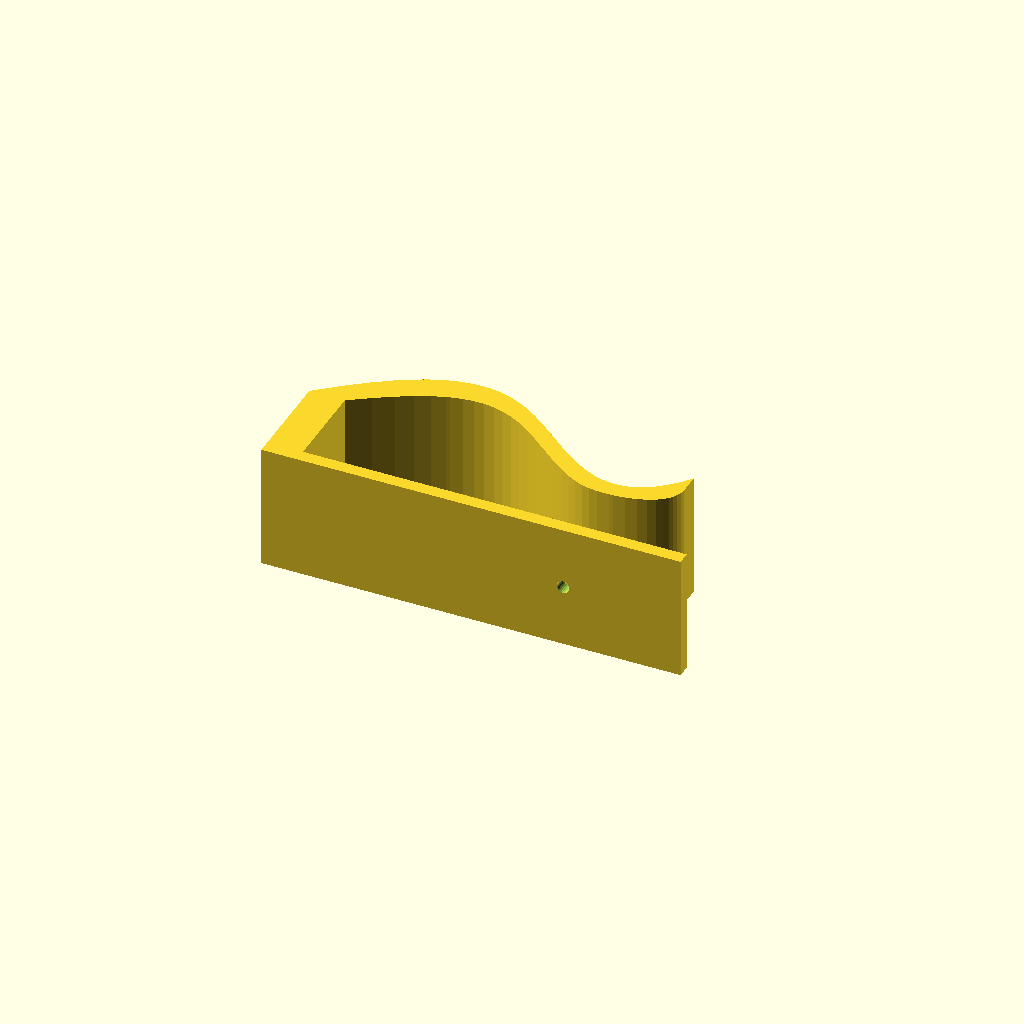
Cell 1: the model at its default parameters.
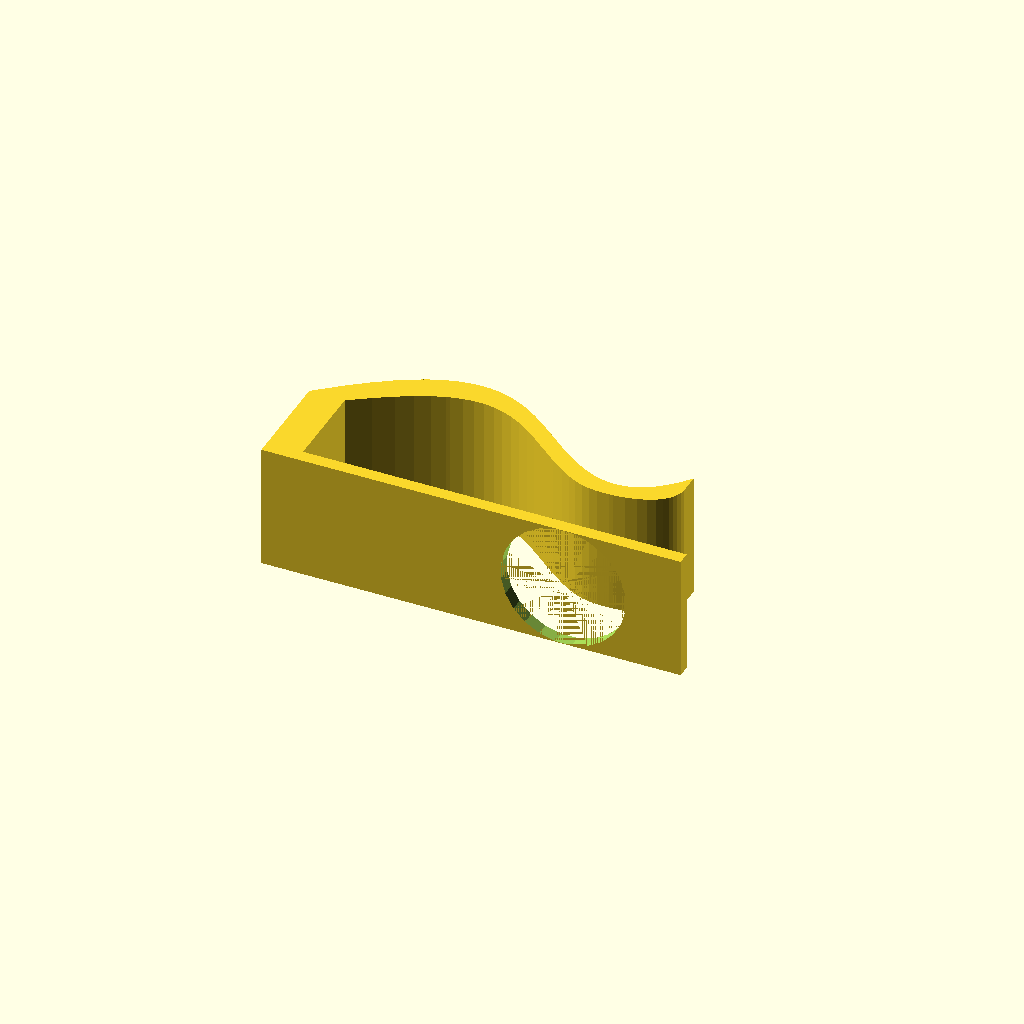
Cell 2 — holeDiameter set to 10, the other parameters unchanged.
All cells are drawn from one camera (rotation 55°, 0°, 25°, orthographic, colour scheme Cornfield), so only the parameter changes between them.
OpenSCAD source file inputs/thingiverse/files/thing-2732098/files/MicroscopeClip.scad:
// preview[view:south east, tilt:top diagonal]



/* [Config] */

// New hole diameter.
holeDiameter = 1.0; // [1:0.01:10]



/* [Hidden] */

// Original hole dimensions, position.
350ClipHoleWidth = 1;
350ClipHoleDepth = 1.05;
350ClipHoleX = 23.5845 + 350ClipHoleWidth/2;
350ClipHoleZ = 5;

// This number of fragments should match number of fragments used in 350Clip.
$fn = 24;



/* Modules */

// The 350Clip zeroed to [0, 0, 0]. This clip does not necessarily magnify 350x.
module clip() {
    // zero the original 350Clip
    translate([0, -1.9, 0])
        350Clip();
}

// This drills bigger hole to the clip. The cylinder center is aligned with the hole.
module hole() {
    // center new hole
    translate([350ClipHoleX, 0, 350ClipHoleZ])
        // align cylinder sides with hole sides
        rotate([-90, 360/$fn/2, 0])
            cylinder(h=350ClipHoleDepth, d=holeDiameter, $fn=$fn);
}



/* Runtime */

difference() {
	clip();
    hole();
}










/* External dependencies */

// This is original PNNL 350x clip downloaded from https://availabletechnologies.pnnl.gov/technology.asp?id=393.
// It was converted from STL to OFF and then to polyhedron() function call.

// converted from 350Clip.off with off2polyhedron.sh

350ClipPoints = [
	[13.5553, 15.5202, 0],
	[14.4385, 15.1531, 0],
	[13.5553, 15.5202, 10],
	[14.4385, 15.1531, 10],
	[28.4185, 10.238, 0],
	[28.4185, 10.238, 10],
	[27.7291, 9.69549, 0],
	[27.7291, 9.69549, 10],
	[25.1381, 8.78909, 0],
	[25.1381, 8.78909, 10],
	[24.4945, 8.81721, 0],
	[24.4945, 8.81721, 10],
	[10.9744, 15.9441, 0],
	[11.8386, 15.9064, 0],
	[10.9744, 15.9441, 10],
	[11.8386, 15.9064, 10],
	[2.83636, 2.94568, 0],
	[2.83636, 2.94568, 10],
	[2.83636, 10.0912, 0],
	[2.83636, 10.0912, 10],
	[9.17896, 15.7158, 0],
	[10.092, 15.8814, 0],
	[9.17896, 15.7158, 10],
	[10.092, 15.8814, 10],
	[0, 10.0912, 10],
	[0, 1.9, 10],
	[33.4544, 1.9, 10],
	[0.570274, 10.5813, 10],
	[2.18979, 11.902, 10],
	[33.4544, 2.94568, 10],
	[3.63184, 12.9728, 10],
	[4.49487, 11.1899, 10],
	[4.93128, 13.834, 10],
	[5.92341, 12.0525, 10],
	[6.11531, 14.517, 10],
	[7.16066, 12.7113, 10],
	[7.20597, 15.0462, 10],
	[8.25718, 13.2054, 10],
	[8.2218, 15.4409, 10],
	[9.26933, 13.5682, 10],
	[9.59615, 13.6633, 10],
	[10.4905, 13.8611, 10],
	[11.3376, 13.9555, 10],
	[12.1553, 13.9514, 10],
	[12.6903, 15.7679, 10],
	[12.9601, 13.8483, 10],
	[13.7677, 13.6402, 10],
	[14.5977, 13.3134, 10],
	[15.2685, 14.7022, 10],
	[15.4453, 12.8609, 10],
	[16.1576, 14.1154, 10],
	[16.3164, 12.287, 10],
	[17.4753, 13.1091, 10],
	[17.2318, 11.5998, 10],
	[19.6365, 9.64675, 10],
	[19.5638, 11.4044, 10],
	[20.7885, 10.4768, 10],
	[20.7761, 8.79049, 10],
	[21.5628, 8.28176, 10],
	[21.6645, 9.89807, 10],
	[22.2488, 7.919, 10],
	[22.4605, 9.45734, 10],
	[22.9185, 7.65884, 10],
	[23.1394, 9.15905, 10],
	[23.5373, 7.51355, 10],
	[23.8321, 8.93904, 10],
	[24.2169, 7.44071, 10],
	[25.1265, 7.43294, 10],
	[25.4914, 7.45155, 10],
	[25.7737, 8.85492, 10],
	[26.4134, 7.55789, 10],
	[26.4159, 9.0215, 10],
	[27.2279, 7.73477, 10],
	[27.0636, 9.29644, 10],
	[27.9215, 7.96715, 10],
	[28.5303, 8.26265, 10],
	[29.137, 10.9474, 10],
	[28.9491, 8.54528, 10],
	[29.2615, 8.8284, 10],
	[29.8712, 11.8277, 10],
	[29.4969, 9.11571, 10],
	[29.673, 9.41528, 10],
	[29.7988, 9.7399, 10],
	[29.8712, 10.0912, 10],
	[24.0154, 2.94568, 5.49522],
	[24.0154, 1.9, 5.49522],
	[24.146, 2.94568, 5.4962],
	[24.146, 1.9, 5.4962],
	[8.25718, 13.2054, 0],
	[7.16066, 12.7113, 0],
	[29.2615, 8.8284, 0],
	[28.9491, 8.54528, 0],
	[24.2792, 1.9, 4.5395],
	[24.2792, 2.94568, 4.5395],
	[24.3917, 1.9, 4.60561],
	[24.3917, 2.94568, 4.60561],
	[29.7988, 9.7399, 0],
	[29.8712, 10.0912, 0],
	[7.20597, 15.0462, 0],
	[8.2218, 15.4409, 0],
	[16.3164, 12.287, 0],
	[15.4453, 12.8609, 0],
	[26.4134, 7.55789, 0],
	[27.2279, 7.73477, 0],
	[24.5478, 1.9, 4.81211],
	[24.4833, 1.9, 4.69859],
	[24.5478, 2.94568, 4.81211],
	[24.4833, 2.94568, 4.69859],
	[29.137, 10.9474, 0],
	[29.8712, 11.8277, 0],
	[22.4605, 9.45734, 0],
	[23.1394, 9.15905, 0],
	[23.783, 2.94568, 4.60106],
	[23.8965, 2.94568, 4.53664],
	[23.783, 1.9, 4.60106],
	[23.8965, 1.9, 4.53664],
	[33.4544, 1.9, 0],
	[33.4544, 2.94568, 0],
	[9.26933, 13.5682, 0],
	[2.18979, 11.902, 0],
	[3.63184, 12.9728, 0],
	[4.49487, 11.1899, 0],
	[4.93128, 13.834, 0],
	[5.92341, 12.0525, 0],
	[6.11531, 14.517, 0],
	[9.59615, 13.6633, 0],
	[10.4905, 13.8611, 0],
	[11.3376, 13.9555, 0],
	[12.1553, 13.9514, 0],
	[12.6903, 15.7679, 0],
	[12.9601, 13.8483, 0],
	[13.7677, 13.6402, 0],
	[14.5977, 13.3134, 0],
	[15.2685, 14.7022, 0],
	[16.1576, 14.1154, 0],
	[17.4753, 13.1091, 0],
	[17.2318, 11.5998, 0],
	[19.6365, 9.64675, 0],
	[19.5638, 11.4044, 0],
	[20.7885, 10.4768, 0],
	[20.7761, 8.79049, 0],
	[21.5628, 8.28176, 0],
	[21.6645, 9.89807, 0],
	[22.2488, 7.919, 0],
	[22.9185, 7.65884, 0],
	[23.5373, 7.51355, 0],
	[23.8321, 8.93904, 0],
	[24.2169, 7.44071, 0],
	[25.1265, 7.43294, 0],
	[25.4914, 7.45155, 0],
	[25.7737, 8.85492, 0],
	[26.4159, 9.0215, 0],
	[27.0636, 9.29644, 0],
	[27.9215, 7.96715, 0],
	[28.5303, 8.26265, 0],
	[29.4969, 9.11571, 0],
	[29.673, 9.41528, 0],
	[0, 10.0912, 0],
	[0, 1.9, 0],
	[0.570274, 10.5813, 0],
	[24.0229, 1.9, 4.5038],
	[24.0229, 2.94568, 4.5038],
	[24.3858, 1.9, 5.39894],
	[24.4788, 1.9, 5.30733],
	[24.3858, 2.94568, 5.39894],
	[24.4788, 2.94568, 5.30733],
	[23.5882, 1.9, 5.06156],
	[23.6211, 1.9, 5.18789],
	[23.5882, 2.94568, 5.06156],
	[23.6211, 2.94568, 5.18789],
	[24.5449, 1.9, 5.19478],
	[24.5796, 1.9, 5.06896],
	[24.5449, 2.94568, 5.19478],
	[24.5796, 2.94568, 5.06896],
	[23.6239, 1.9, 4.80521],
	[23.5892, 1.9, 4.93104],
	[23.6239, 2.94568, 4.80521],
	[23.5892, 2.94568, 4.93104],
	[23.69, 1.9, 4.69267],
	[23.69, 2.94568, 4.69267],
	[24.5806, 1.9, 4.93844],
	[24.5806, 2.94568, 4.93844],
	[24.1534, 1.9, 4.50478],
	[24.2723, 1.9, 5.46336],
	[23.6855, 1.9, 5.30141],
	[23.7771, 1.9, 5.39439],
	[23.8896, 1.9, 5.4605],
	[24.1534, 2.94568, 4.50478],
	[23.6855, 2.94568, 5.30141],
	[23.7771, 2.94568, 5.39439],
	[23.8896, 2.94568, 5.4605],
	[24.2723, 2.94568, 5.46336],
];

350ClipFaces = [
	[129, 2, 44],
	[0, 2, 129],
	[158, 159, 157],
	[119, 159, 158],
	[120, 119, 158],
	[122, 120, 18],
	[124, 122, 121],
	[99, 98, 123],
	[20, 99, 89],
	[12, 21, 88],
	[13, 12, 125],
	[129, 13, 126],
	[0, 129, 127],
	[1, 0, 130],
	[133, 1, 131],
	[134, 133, 132],
	[135, 134, 101],
	[138, 135, 136],
	[139, 138, 136],
	[110, 142, 137],
	[141, 111, 140],
	[10, 146, 141],
	[8, 10, 141],
	[151, 97, 152],
	[152, 97, 6],
	[6, 97, 4],
	[97, 109, 108],
	[4, 97, 108],
	[96, 97, 151],
	[143, 8, 141],
	[155, 156, 144],
	[90, 155, 145],
	[154, 91, 147],
	[153, 154, 149],
	[149, 154, 148],
	[148, 154, 147],
	[147, 91, 145],
	[156, 96, 143],
	[91, 90, 145],
	[96, 151, 143],
	[145, 155, 144],
	[151, 150, 143],
	[143, 150, 8],
	[16, 158, 117],
	[141, 146, 111],
	[140, 110, 137],
	[140, 111, 110],
	[137, 142, 139],
	[136, 135, 100],
	[100, 135, 101],
	[101, 134, 132],
	[132, 133, 131],
	[131, 1, 130],
	[130, 0, 128],
	[128, 0, 127],
	[127, 129, 126],
	[126, 13, 125],
	[125, 12, 118],
	[118, 12, 88],
	[88, 21, 89],
	[21, 20, 89],
	[123, 98, 121],
	[89, 99, 123],
	[98, 124, 121],
	[121, 122, 18],
	[18, 120, 158],
	[18, 158, 16],
	[137, 139, 136],
	[116, 117, 158],
	[103, 153, 149],
	[102, 103, 149],
	[144, 156, 143],
	[0, 3, 2],
	[1, 3, 0],
	[13, 44, 15],
	[129, 44, 13],
	[29, 26, 25],
	[17, 25, 19],
	[29, 25, 17],
	[19, 25, 30],
	[31, 19, 14],
	[33, 31, 15],
	[35, 33, 44],
	[37, 35, 44],
	[39, 37, 2],
	[58, 64, 62],
	[40, 39, 3],
	[41, 40, 3],
	[64, 58, 57],
	[42, 41, 48],
	[81, 7, 5],
	[43, 42, 50],
	[78, 73, 7],
	[82, 81, 5],
	[74, 9, 69],
	[43, 50, 45],
	[47, 59, 61],
	[57, 54, 64],
	[62, 60, 58],
	[49, 68, 67],
	[54, 66, 64],
	[53, 67, 66],
	[68, 49, 61],
	[47, 56, 59],
	[72, 11, 9],
	[70, 61, 63],
	[47, 55, 56],
	[77, 75, 73],
	[80, 78, 7],
	[75, 71, 73],
	[83, 76, 79],
	[82, 5, 83],
	[45, 50, 52],
	[80, 7, 81],
	[77, 73, 78],
	[74, 71, 75],
	[74, 69, 71],
	[72, 9, 74],
	[70, 11, 72],
	[49, 47, 61],
	[70, 65, 11],
	[70, 63, 65],
	[68, 61, 70],
	[50, 42, 48],
	[48, 41, 3],
	[3, 39, 2],
	[2, 37, 44],
	[44, 33, 15],
	[15, 31, 14],
	[14, 19, 23],
	[23, 19, 22],
	[22, 19, 38],
	[38, 19, 36],
	[36, 19, 34],
	[34, 19, 32],
	[32, 19, 30],
	[30, 25, 28],
	[28, 25, 27],
	[27, 25, 24],
	[83, 5, 76],
	[67, 53, 51],
	[51, 49, 67],
	[66, 54, 53],
	[47, 46, 55],
	[45, 52, 46],
	[46, 52, 55],
	[158, 24, 25],
	[157, 24, 158],
	[26, 116, 162],
	[26, 158, 25],
	[116, 94, 105],
	[26, 162, 183],
	[167, 166, 158],
	[26, 183, 87],
	[184, 167, 158],
	[26, 87, 85],
	[185, 184, 158],
	[26, 186, 158],
	[186, 185, 158],
	[162, 116, 163],
	[163, 116, 170],
	[170, 116, 171],
	[171, 116, 180],
	[180, 116, 104],
	[104, 116, 105],
	[158, 160, 182],
	[94, 116, 92],
	[92, 116, 182],
	[158, 115, 160],
	[182, 116, 158],
	[114, 115, 158],
	[178, 114, 158],
	[174, 178, 158],
	[166, 175, 158],
	[175, 174, 158],
	[26, 85, 186],
	[29, 117, 116],
	[29, 116, 26],
	[16, 29, 17],
	[117, 29, 107],
	[190, 16, 189],
	[177, 168, 16],
	[176, 177, 16],
	[179, 176, 16],
	[112, 179, 16],
	[113, 112, 16],
	[117, 113, 16],
	[161, 117, 187],
	[187, 117, 93],
	[93, 117, 95],
	[95, 117, 107],
	[107, 29, 106],
	[164, 29, 191],
	[106, 29, 181],
	[181, 29, 173],
	[173, 29, 172],
	[172, 29, 165],
	[165, 29, 164],
	[191, 29, 86],
	[86, 29, 84],
	[84, 29, 16],
	[190, 84, 16],
	[189, 16, 188],
	[169, 188, 16],
	[168, 169, 16],
	[113, 117, 161],
	[19, 18, 16],
	[19, 16, 17],
	[31, 121, 18],
	[31, 18, 19],
	[33, 123, 121],
	[33, 121, 31],
	[35, 89, 123],
	[35, 123, 33],
	[37, 88, 89],
	[37, 89, 35],
	[39, 118, 88],
	[39, 88, 37],
	[40, 125, 118],
	[40, 118, 39],
	[41, 126, 125],
	[41, 125, 40],
	[42, 127, 126],
	[42, 126, 41],
	[43, 128, 127],
	[43, 127, 42],
	[45, 130, 128],
	[45, 128, 43],
	[46, 131, 130],
	[46, 130, 45],
	[47, 132, 131],
	[47, 131, 46],
	[49, 101, 132],
	[49, 132, 47],
	[51, 100, 101],
	[51, 101, 49],
	[53, 136, 100],
	[53, 100, 51],
	[54, 137, 136],
	[54, 136, 53],
	[57, 140, 137],
	[57, 137, 54],
	[58, 141, 140],
	[58, 140, 57],
	[60, 143, 141],
	[60, 141, 58],
	[62, 144, 143],
	[62, 143, 60],
	[64, 145, 144],
	[64, 144, 62],
	[66, 147, 145],
	[66, 145, 64],
	[67, 148, 147],
	[67, 147, 66],
	[68, 149, 148],
	[68, 148, 67],
	[70, 102, 149],
	[70, 149, 68],
	[72, 103, 102],
	[72, 102, 70],
	[74, 153, 103],
	[74, 103, 72],
	[75, 154, 153],
	[75, 153, 74],
	[77, 91, 154],
	[77, 154, 75],
	[78, 90, 91],
	[78, 91, 77],
	[80, 155, 90],
	[80, 90, 78],
	[81, 156, 155],
	[81, 155, 80],
	[82, 96, 156],
	[82, 156, 81],
	[83, 97, 96],
	[83, 96, 82],
	[79, 109, 97],
	[79, 97, 83],
	[108, 79, 76],
	[109, 79, 108],
	[4, 76, 5],
	[108, 76, 4],
	[6, 5, 7],
	[4, 5, 6],
	[152, 7, 73],
	[6, 7, 152],
	[151, 73, 71],
	[152, 73, 151],
	[150, 71, 69],
	[151, 71, 150],
	[8, 69, 9],
	[150, 69, 8],
	[10, 9, 11],
	[8, 9, 10],
	[146, 11, 65],
	[10, 11, 146],
	[111, 65, 63],
	[146, 65, 111],
	[110, 63, 61],
	[111, 63, 110],
	[142, 61, 59],
	[110, 61, 142],
	[139, 59, 56],
	[142, 59, 139],
	[138, 56, 55],
	[139, 56, 138],
	[135, 55, 52],
	[138, 55, 135],
	[134, 52, 50],
	[135, 52, 134],
	[133, 50, 48],
	[134, 50, 133],
	[1, 48, 3],
	[133, 48, 1],
	[12, 15, 14],
	[13, 15, 12],
	[21, 14, 23],
	[12, 14, 21],
	[20, 23, 22],
	[21, 23, 20],
	[99, 22, 38],
	[20, 22, 99],
	[98, 38, 36],
	[99, 38, 98],
	[124, 36, 34],
	[98, 36, 124],
	[122, 34, 32],
	[124, 34, 122],
	[120, 32, 30],
	[122, 32, 120],
	[119, 30, 28],
	[120, 30, 119],
	[159, 28, 27],
	[119, 28, 159],
	[157, 27, 24],
	[159, 27, 157],
	[169, 168, 166],
	[169, 166, 167],
	[177, 175, 166],
	[177, 166, 168],
	[176, 174, 175],
	[176, 175, 177],
	[179, 178, 174],
	[179, 174, 176],
	[112, 114, 178],
	[112, 178, 179],
	[113, 115, 114],
	[113, 114, 112],
	[161, 160, 115],
	[161, 115, 113],
	[187, 182, 160],
	[187, 160, 161],
	[93, 92, 182],
	[93, 182, 187],
	[95, 94, 92],
	[95, 92, 93],
	[94, 107, 105],
	[95, 107, 94],
	[105, 106, 104],
	[107, 106, 105],
	[104, 181, 180],
	[106, 181, 104],
	[171, 181, 173],
	[180, 181, 171],
	[170, 173, 172],
	[171, 173, 170],
	[163, 172, 165],
	[170, 172, 163],
	[162, 165, 164],
	[163, 165, 162],
	[183, 164, 191],
	[162, 164, 183],
	[87, 191, 86],
	[183, 191, 87],
	[85, 86, 84],
	[87, 86, 85],
	[186, 84, 190],
	[85, 84, 186],
	[185, 190, 189],
	[186, 190, 185],
	[189, 188, 184],
	[189, 184, 185],
	[188, 169, 167],
	[188, 167, 184],
];

module 350Clip() {
	polyhedron(points = 350ClipPoints, faces = 350ClipFaces, convexity = 4);
}
Parameter table extracted from the source (name, type, default, range or options):
holeDiameter: number, default 1, range 1 to 10, step 0.01
